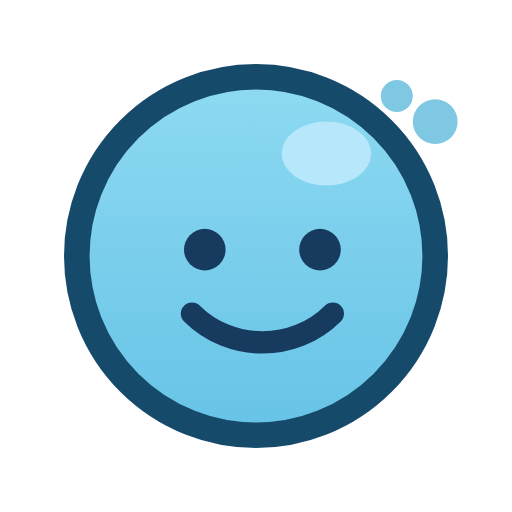
t = 0.00 s
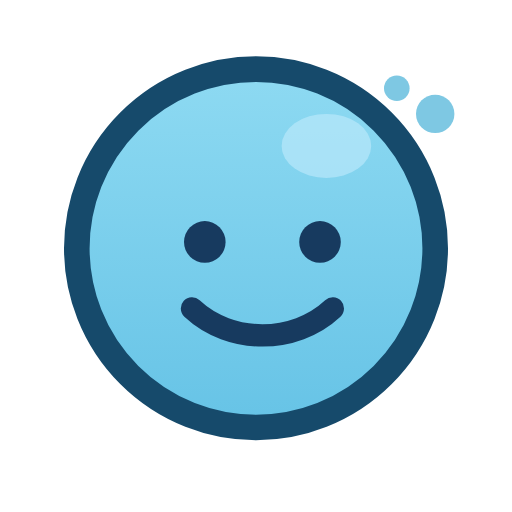
t = 0.50 s
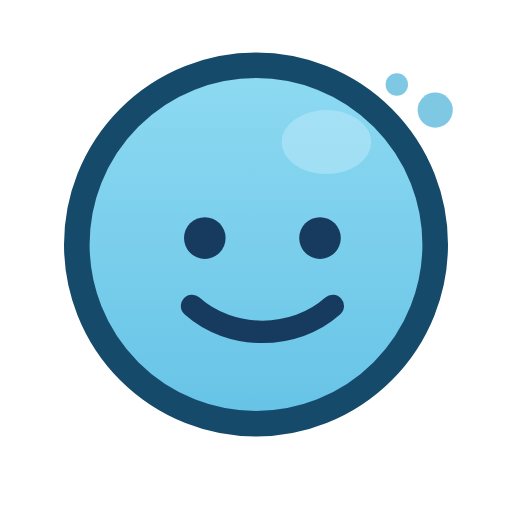
t = 0.75 s
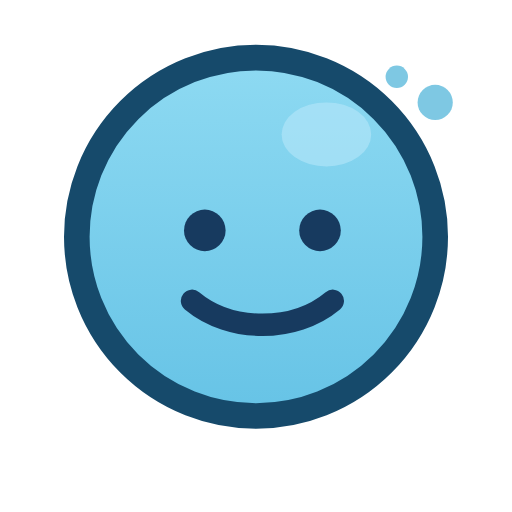
t = 1.25 s
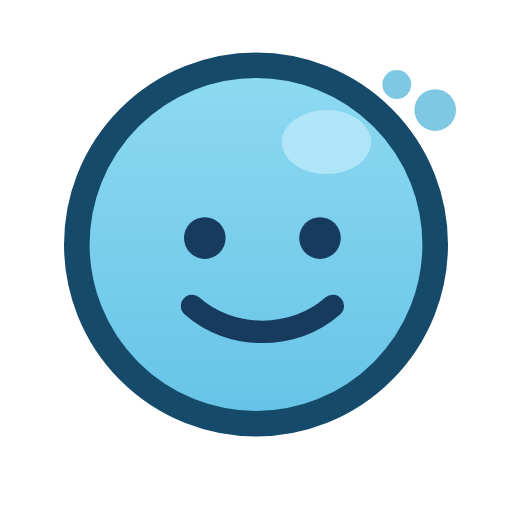
t = 1.75 s
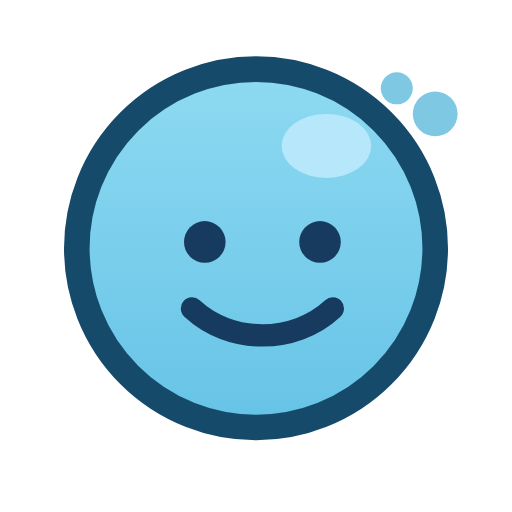
t = 2.00 s

The animated SVG that drew these frames (rendered in a browser with its animation timeline set to each time). Animation: 5 SMIL elements (animate=4,animateTransform=1); one cycle of 2.50 s, repeats indefinitely.

<svg xmlns="http://www.w3.org/2000/svg" viewBox="0 0 160 160" width="160" height="160">
  <defs>
    <linearGradient id="bloopOnly" x1="0" y1="0" x2="0" y2="1">
      <stop offset="0%" stop-color="#8EDAF2"/>
      <stop offset="100%" stop-color="#66C3E6"/>
    </linearGradient>
  </defs>

  <!-- Grupo general del icono con animación de "flotar" -->
  <g transform="translate(10,10)">
    <g>
      <!-- Animación de flotación vertical -->
      <animateTransform
        attributeName="transform"
        type="translate"
        from="0 0"
        to="0 -6"
        dur="2.5s"
        repeatCount="indefinite"
        begin="0s"
        direction="alternate"
        values="0 0; 0 -6; 0 0"
        keyTimes="0; 0.5; 1"
      />

      <!-- Burbuja principal -->
      <circle cx="70" cy="70" r="56" fill="url(#bloopOnly)" stroke="#164A6B" stroke-width="8"/>

      <!-- Brillo superior -->
      <ellipse cx="92" cy="38" rx="14" ry="10" fill="#BFEAFB" opacity="0.85">
        <!-- Parpadeo suave del brillo -->
        <animate
          attributeName="opacity"
          values="0.85;0.4;0.85"
          dur="2s"
          repeatCount="indefinite"
        />
      </ellipse>

      <!-- Ojos -->
      <circle cx="54" cy="68" r="6.5" fill="#173A5F"/>
      <circle cx="90" cy="68" r="6.5" fill="#173A5F"/>

      <!-- Sonrisa -->
      <path d="M50 88c12 12 32 12 44 0"
            fill="none"
            stroke="#173A5F"
            stroke-width="7"
            stroke-linecap="round">
        <!-- Ligera animación de sonrisa (como si respirara) -->
        <animate
          attributeName="d"
          dur="2.5s"
          repeatCount="indefinite"
          values="
            M50 88c12 12 32 12 44 0;
            M50 90c12 10 32 10 44 0;
            M50 88c12 12 32 12 44 0
          "
        />
      </path>

      <!-- Burbujitas extra -->
      <circle cx="126" cy="28" r="7" fill="#7EC8E3">
        <animate
          attributeName="r"
          values="7;5;7"
          dur="2s"
          repeatCount="indefinite"
        />
      </circle>
      <circle cx="114" cy="20" r="5" fill="#7EC8E3">
        <animate
          attributeName="r"
          values="5;3;5"
          dur="2s"
          repeatCount="indefinite"
        />
      </circle>
    </g>
  </g>
</svg>
